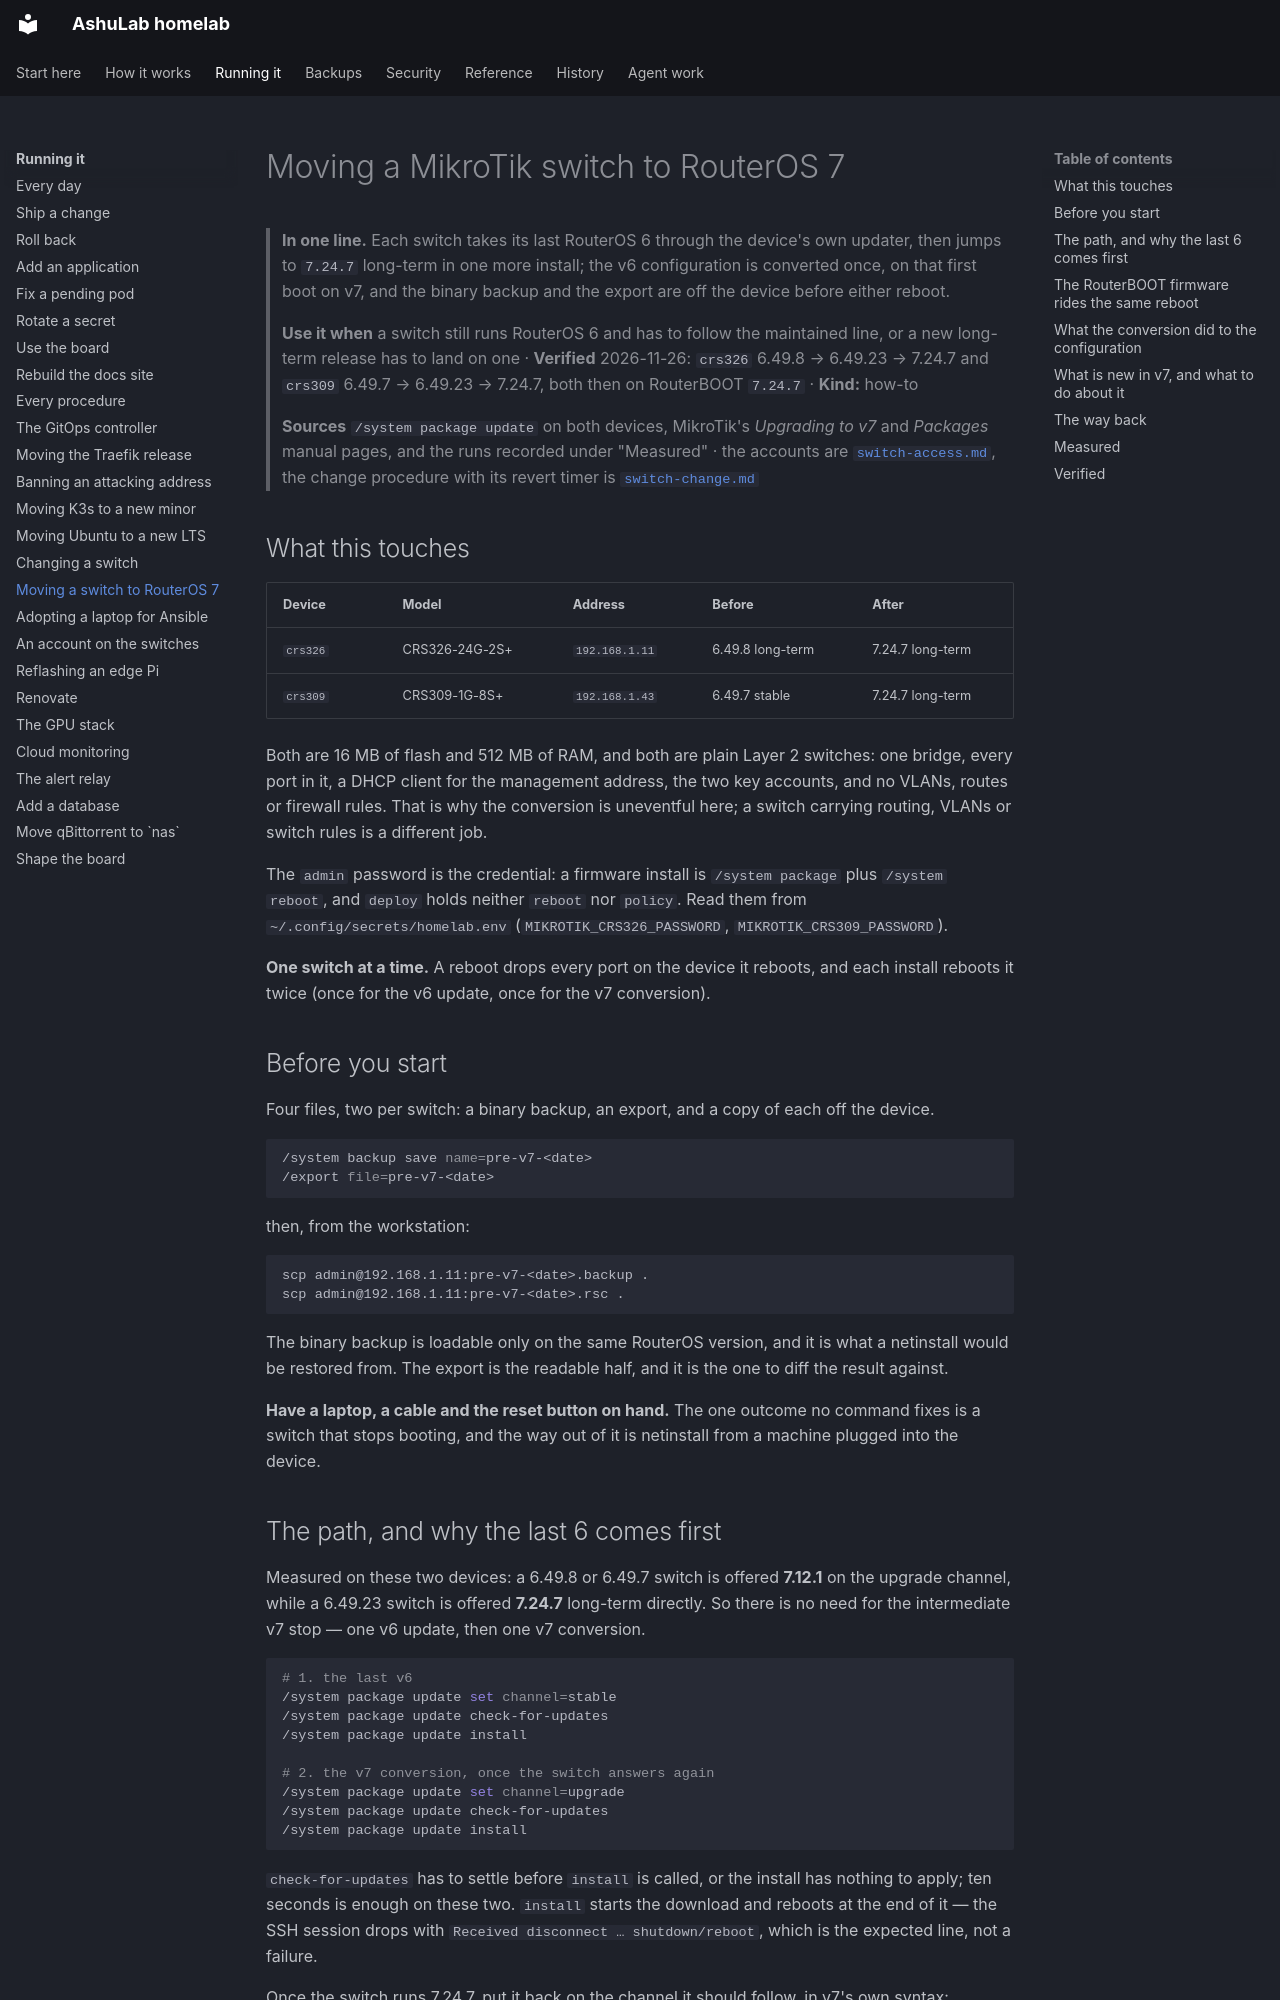

repository: vyrtualsynthese/homelab · page: runbooks/switch-firmware/index.html · generator: mkdocs

# Moving a MikroTik switch to RouterOS 7

> **In one line.** Each switch takes its last RouterOS 6 through the device's own updater, then jumps
> to `7.24.7` long-term in one more install; the v6 configuration is converted once, on that first
> boot on v7, and the binary backup and the export are off the device before either reboot.
>
> **Use it when** a switch still runs RouterOS 6 and has to follow the maintained line, or a new
> long-term release has to land on one · **Verified** 2026-11-26: `crs326` 6.49.8 → 6.49.23 → 7.24.7
> and `crs309` 6.49.7 → 6.49.23 → 7.24.7, both then on RouterBOOT `7.24.7` · **Kind:** how-to
>
> **Sources** `/system package update` on both devices, MikroTik's *Upgrading to v7* and *Packages*
> manual pages, and the runs recorded under "Measured" · the accounts are
> [`switch-access.md`](switch-access.md), the change procedure with its revert timer is
> [`switch-change.md`](switch-change.md)

## What this touches

| Device | Model | Address | Before | After |
|---|---|---|---|---|
| `crs326` | CRS326-24G-2S+ | `192.168.1.11` | 6.49.8 long-term | 7.24.7 long-term |
| `crs309` | CRS309-1G-8S+ | `192.168.1.43` | 6.49.7 stable | 7.24.7 long-term |

Both are 16 MB of flash and 512 MB of RAM, and both are plain Layer 2 switches: one bridge, every
port in it, a DHCP client for the management address, the two key accounts, and no VLANs, routes or
firewall rules. That is why the conversion is uneventful here; a switch carrying routing, VLANs or
switch rules is a different job.

The `admin` password is the credential: a firmware install is `/system package` plus `/system
reboot`, and `deploy` holds neither `reboot` nor `policy`. Read them from
`~/.config/secrets/homelab.env` (`MIKROTIK_CRS326_PASSWORD`, `MIKROTIK_CRS309_PASSWORD`).

**One switch at a time.** A reboot drops every port on the device it reboots, and each install
reboots it twice (once for the v6 update, once for the v7 conversion).

## Before you start

Four files, two per switch: a binary backup, an export, and a copy of each off the device.

```bash
/system backup save name=pre-v7-<date>
/export file=pre-v7-<date>
```

then, from the workstation:

```bash
scp admin@192.168.1.11:pre-v7-<date>.backup .
scp admin@192.168.1.11:pre-v7-<date>.rsc .
```

The binary backup is loadable only on the same RouterOS version, and it is what a netinstall would
be restored from. The export is the readable half, and it is the one to diff the result against.

**Have a laptop, a cable and the reset button on hand.** The one outcome no command fixes is a switch
that stops booting, and the way out of it is netinstall from a machine plugged into the device.
